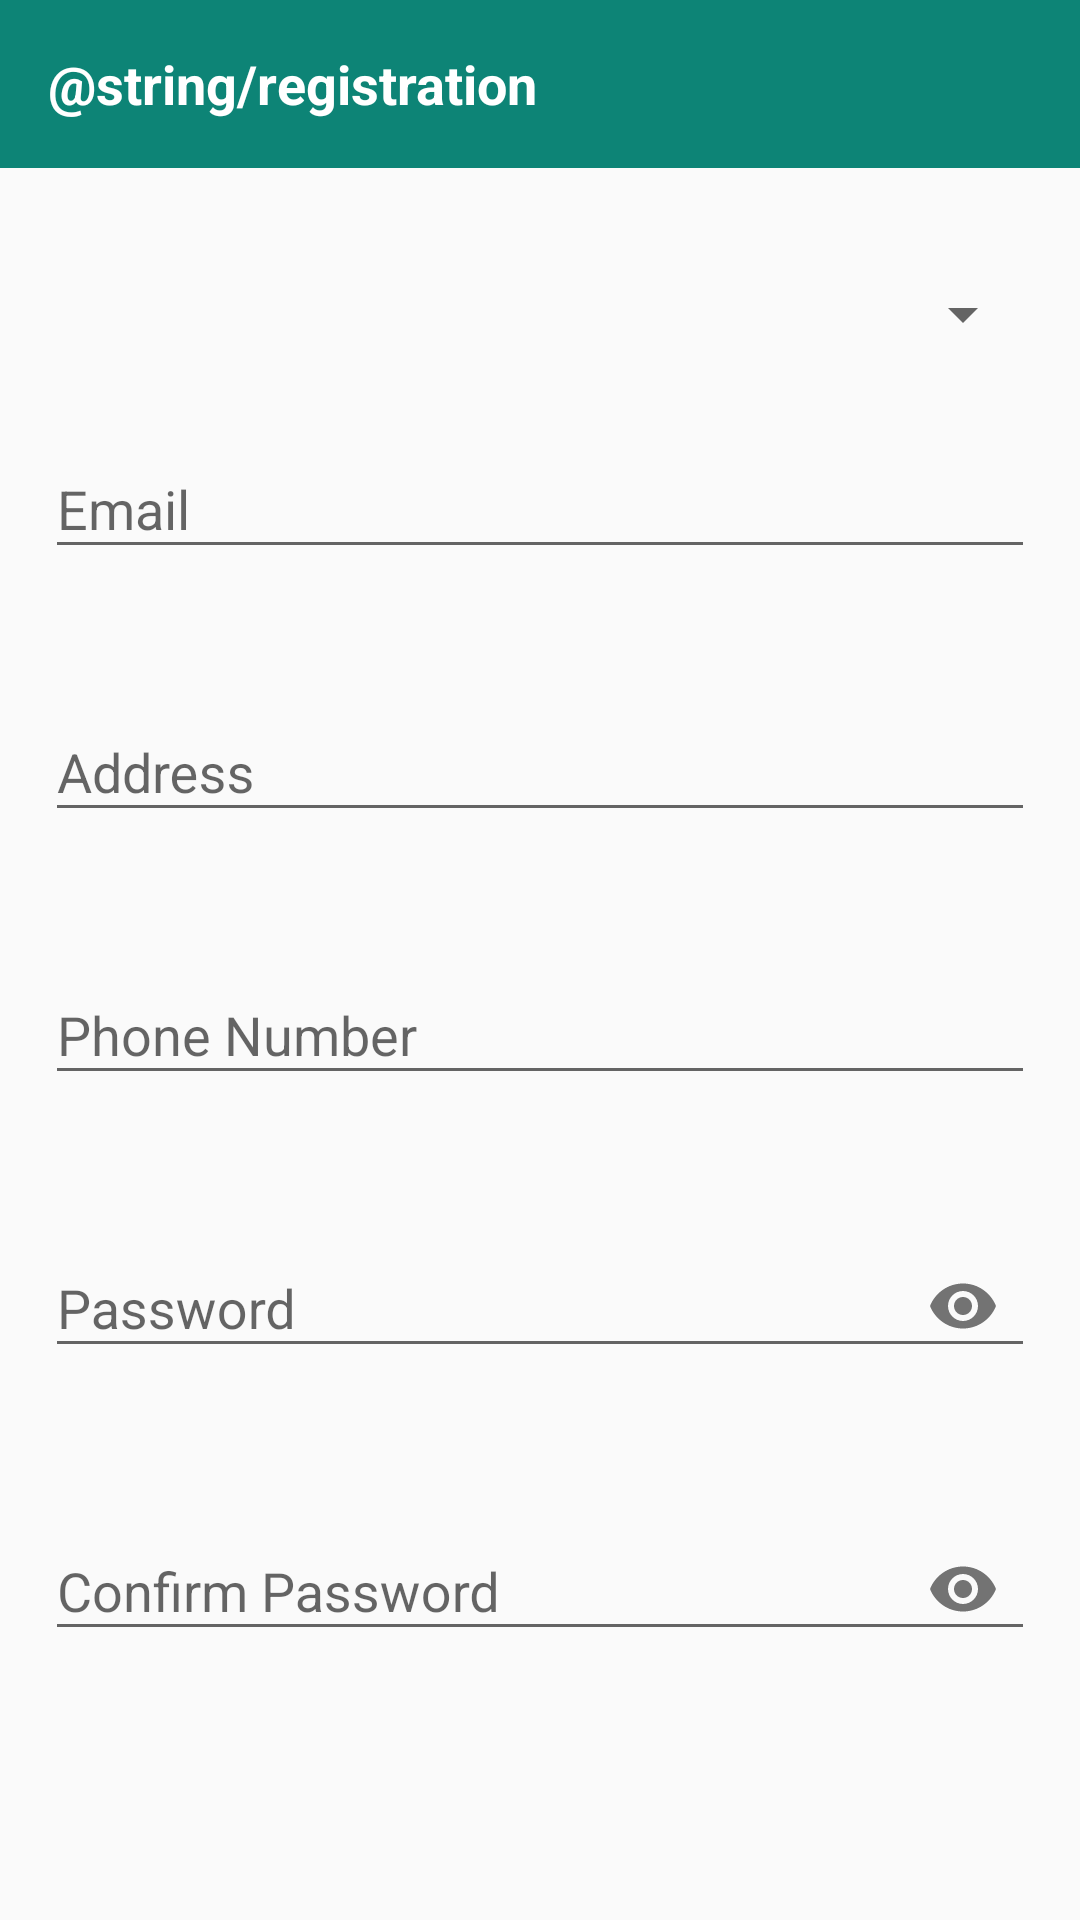

Produce the Android XML layout that renders to this screen, including the resource entries it uses.
<!-- AndroidManifest.xml: application theme AppTheme -->
<!-- res/layout/activity_pledge.xml -->
<?xml version="1.0" encoding="utf-8"?>
<androidx.constraintlayout.widget.ConstraintLayout xmlns:android="http://schemas.android.com/apk/res/android"
    xmlns:app="http://schemas.android.com/apk/res-auto"
    xmlns:tools="http://schemas.android.com/tools"
    android:layout_width="match_parent"
    android:layout_height="match_parent"
    tools:context=".MainActivity">

    <androidx.appcompat.widget.Toolbar
        android:id="@+id/toolbar"
        android:layout_width="0dp"
        android:layout_height="wrap_content"
        app:layout_constraintTop_toTopOf="parent"
        app:layout_constraintStart_toStartOf="parent"
        app:layout_constraintEnd_toEndOf="parent"
        android:background="@color/green">
        <androidx.appcompat.widget.AppCompatTextView
            android:id="@+id/toolbar_title"
            android:layout_width="wrap_content"
            android:layout_height="wrap_content"
            android:layout_gravity="start"
            android:text="@string/registration"
            android:textStyle="bold"
            android:textColor="@color/white"
            android:textSize="18sp" />
    </androidx.appcompat.widget.Toolbar>
    <ScrollView
        android:layout_width="0dp"
        android:layout_height="0dp"
        app:layout_constraintStart_toStartOf="parent"
        app:layout_constraintBottom_toBottomOf="parent"
        app:layout_constraintEnd_toEndOf="parent"
        app:layout_constraintTop_toBottomOf="@id/toolbar"
        android:paddingBottom="15dp"
        >
        <androidx.constraintlayout.widget.ConstraintLayout
            android:layout_width="match_parent"
            android:layout_height="0dp">
            <com.google.android.material.textfield.TextInputLayout
                android:id="@+id/name_text_input"
                app:layout_constraintTop_toTopOf="parent"
                app:layout_constraintStart_toStartOf="parent"
                app:layout_constraintEnd_toEndOf="parent"
                android:layout_marginTop="15dp"
                android:layout_marginStart="15dp"
                android:layout_marginEnd="15dp"
                android:layout_width="match_parent"
                android:layout_height="wrap_content"
                android:hint="asdasd"
                app:boxStrokeColor="@color/green"
                app:hintTextColor="@color/green"
                app:errorEnabled="true">

                <androidx.appcompat.widget.AppCompatSpinner
                    android:id="@+id/gender"
                    android:layout_width="match_parent"
                    android:layout_height="35dp" />
            </com.google.android.material.textfield.TextInputLayout>

            <com.google.android.material.textfield.TextInputLayout
                android:id="@+id/email_text_input"
                app:layout_constraintTop_toBottomOf="@+id/name_text_input"
                app:layout_constraintStart_toStartOf="parent"
                app:layout_constraintEnd_toEndOf="parent"
                android:layout_marginTop="15dp"
                android:layout_marginStart="15dp"
                android:layout_marginEnd="15dp"
                android:layout_width="match_parent"
                android:layout_height="wrap_content"
                android:hint="Email"
                app:boxStrokeColor="@color/green"
                app:hintTextColor="@color/green"
                app:errorEnabled="true">

                <com.google.android.material.textfield.TextInputEditText
                    android:id="@+id/email_edit_text"
                    android:layout_width="match_parent"
                    android:layout_height="wrap_content"
                    android:inputType="textEmailAddress"
                    app:boxStrokeColor="@color/green"
                    android:textColor="@color/green"/>
            </com.google.android.material.textfield.TextInputLayout>
            <com.google.android.material.textfield.TextInputLayout
                android:id="@+id/address_text_input"
                app:layout_constraintTop_toBottomOf="@+id/email_text_input"
                app:layout_constraintStart_toStartOf="parent"
                app:layout_constraintEnd_toEndOf="parent"
                android:layout_marginTop="15dp"
                android:layout_marginStart="15dp"
                android:layout_marginEnd="15dp"
                android:layout_width="match_parent"
                android:layout_height="wrap_content"
                android:hint="Address"
                app:boxStrokeColor="@color/green"
                app:hintTextColor="@color/green"
                app:errorEnabled="true">

                <com.google.android.material.textfield.TextInputEditText
                    android:id="@+id/address_edit_text"
                    android:layout_width="match_parent"
                    android:layout_height="wrap_content"
                    android:inputType="textCapWords"
                    app:boxStrokeColor="@color/green"
                    android:textColor="@color/green"/>
            </com.google.android.material.textfield.TextInputLayout>


            <com.google.android.material.textfield.TextInputLayout
                android:id="@+id/phone_text_input"
                app:layout_constraintTop_toBottomOf="@+id/address_text_input"
                app:layout_constraintStart_toStartOf="parent"
                app:layout_constraintEnd_toEndOf="parent"
                android:layout_marginTop="15dp"
                android:layout_marginStart="15dp"
                android:layout_marginEnd="15dp"
                android:layout_width="match_parent"
                android:layout_height="wrap_content"
                android:hint="Phone Number"
                app:boxStrokeColor="@color/green"
                app:hintTextColor="@color/green"
                app:errorEnabled="true">

                <com.google.android.material.textfield.TextInputEditText
                    android:id="@+id/phone_edit_text"
                    android:layout_width="match_parent"
                    android:layout_height="wrap_content"
                    android:inputType="text|number"
                    app:boxStrokeColor="@color/green"
                    android:textColor="@color/green"/>
            </com.google.android.material.textfield.TextInputLayout>
            <com.google.android.material.textfield.TextInputLayout
                android:id="@+id/password_text_input"
                app:layout_constraintTop_toBottomOf="@+id/phone_text_input"
                app:layout_constraintStart_toStartOf="parent"
                app:layout_constraintEnd_toEndOf="parent"
                android:layout_marginTop="15dp"
                android:layout_marginStart="15dp"
                android:layout_marginEnd="15dp"
                android:layout_width="match_parent"
                android:layout_height="wrap_content"
                android:hint="Password"
                app:passwordToggleEnabled="true"
                app:boxStrokeColor="@color/green"
                app:hintTextColor="@color/green"
                app:errorEnabled="true">

                <com.google.android.material.textfield.TextInputEditText
                    android:id="@+id/password_edit_text"
                    android:layout_width="match_parent"
                    android:layout_height="wrap_content"
                    android:inputType="textPassword"

                    android:textColor="@color/green"/>
            </com.google.android.material.textfield.TextInputLayout>

            <com.google.android.material.textfield.TextInputLayout
                android:id="@+id/repassword_text_input"
                app:layout_constraintTop_toBottomOf="@+id/password_text_input"
                app:layout_constraintStart_toStartOf="parent"
                app:layout_constraintEnd_toEndOf="parent"
                android:layout_marginTop="15dp"
                android:layout_marginStart="15dp"
                android:layout_marginEnd="15dp"
                android:layout_width="match_parent"
                android:layout_height="wrap_content"
                android:hint="Confirm Password"
                app:passwordToggleEnabled="true"
                app:boxStrokeColor="@color/green"
                app:hintTextColor="@color/green"
                app:errorEnabled="true">

                <com.google.android.material.textfield.TextInputEditText
                    android:id="@+id/repassword_edit_text"
                    android:layout_width="match_parent"
                    android:layout_height="wrap_content"
                    android:inputType="textPassword"

                    android:textColor="@color/green"/>
            </com.google.android.material.textfield.TextInputLayout>
        </androidx.constraintlayout.widget.ConstraintLayout>
    </ScrollView>

</androidx.constraintlayout.widget.ConstraintLayout>
<!-- resources referenced by this layout -->
<resources>
  <color name="green">#0D8476</color>
  <color name="white">#ffffff</color>
  <style name="AppTheme" parent="Theme.AppCompat.Light.NoActionBar">
      
      <item name="colorPrimary">@color/colorPrimary</item>
      <item name="colorPrimaryDark">@color/colorPrimaryDark</item>
      <item name="colorAccent">@color/colorAccent</item>
  </style>
  <color name="colorPrimary">#224956</color>
  <color name="colorPrimaryDark">#123541</color>
  <color name="colorAccent">#0D8476</color>
</resources>
